Dataset: combined (GitHub, WhenLifeHandsYouLemons/Computer-Science-IA). Classes: decmial, division sign, eight, equal, five, four, minus sign, nine, one, plus sign, seven, six, three, times sign, two, zero.

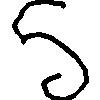
Label: five

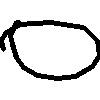
Label: zero

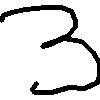
Label: three

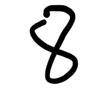
Label: eight

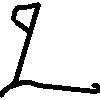
Label: two

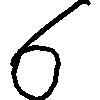
Label: six
